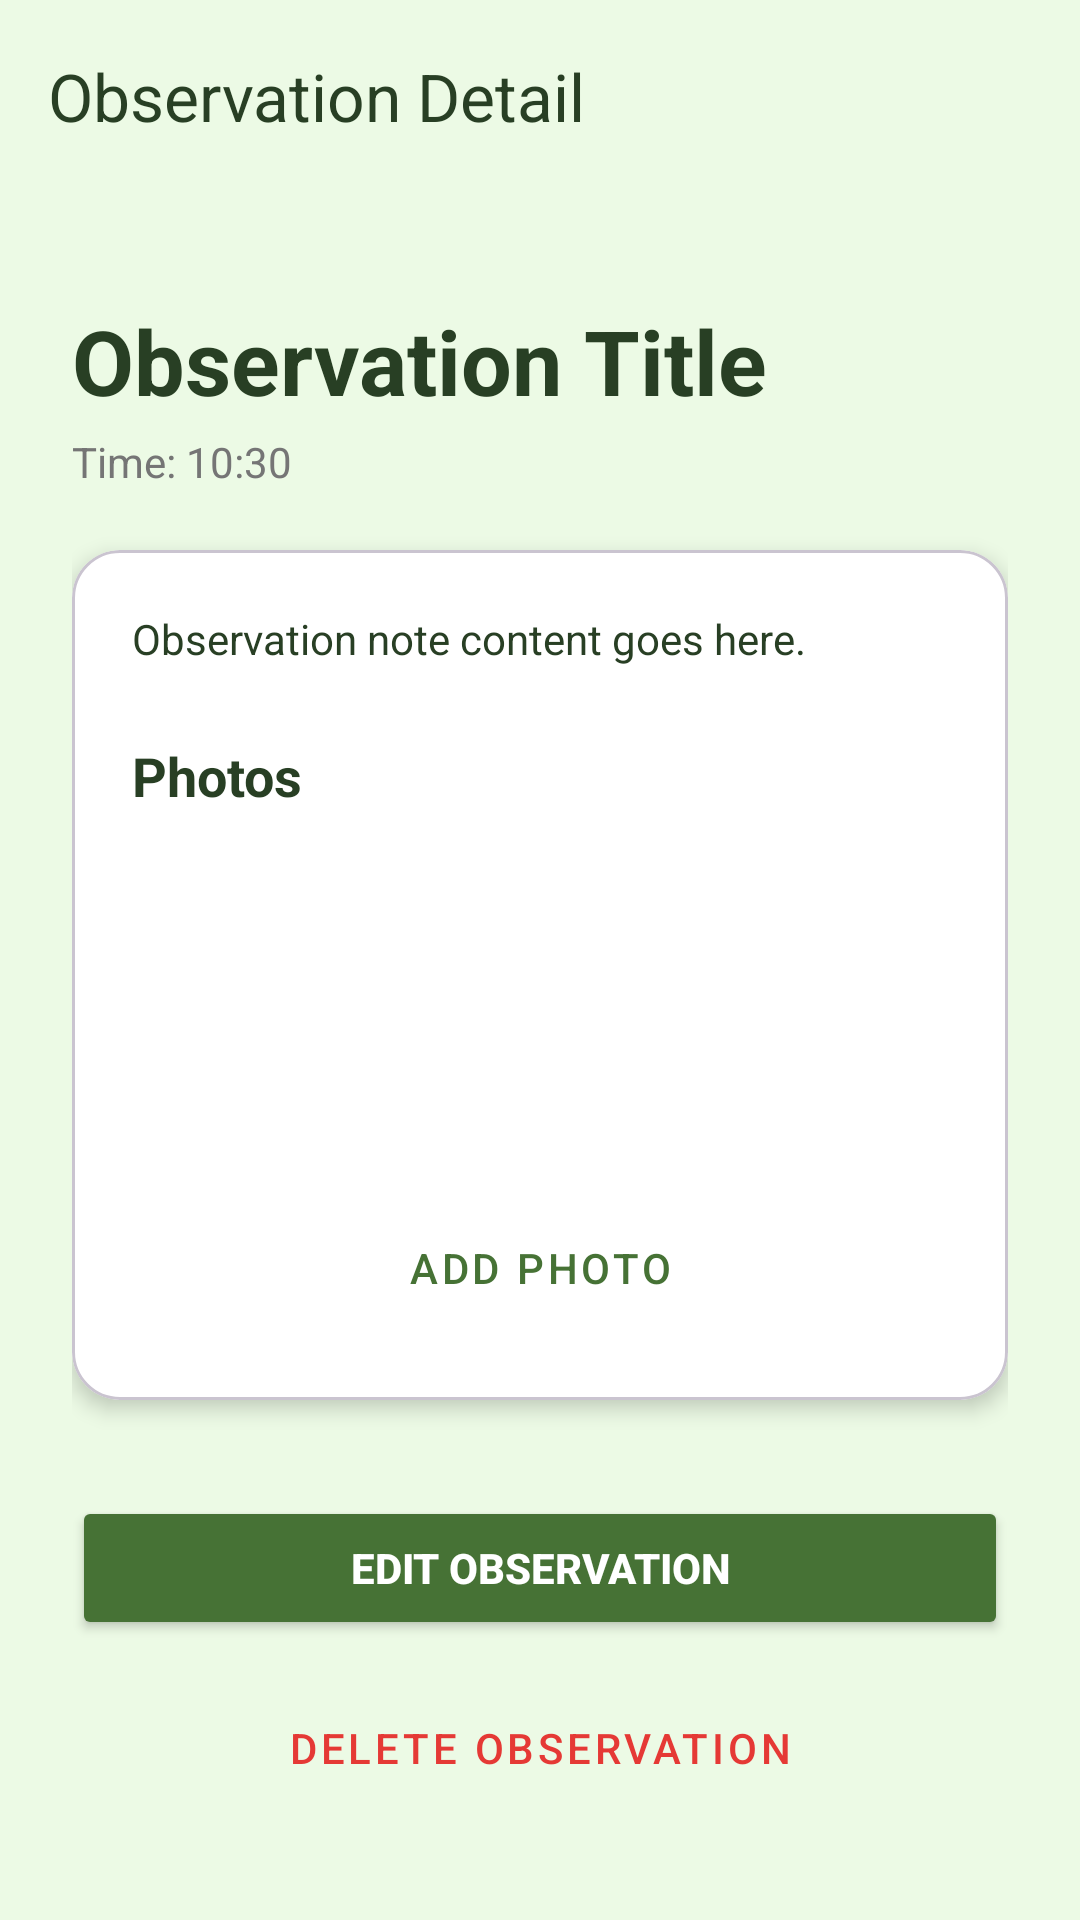

Reconstruct the res/layout file that produces this screen, plus the resources it refers to.
<!-- AndroidManifest.xml: application theme Theme.MHike -->
<!-- res/layout/activity_observation_detail.xml -->
<?xml version="1.0" encoding="utf-8"?>
<LinearLayout xmlns:android="http://schemas.android.com/apk/res/android"
    xmlns:app="http://schemas.android.com/apk/res-auto"
    android:layout_width="match_parent"
    android:layout_height="match_parent"
    android:background="@color/bg"
    android:fitsSystemWindows="true"
    android:orientation="vertical">

    <com.google.android.material.appbar.MaterialToolbar
        android:id="@+id/toolbar"
        android:layout_width="match_parent"
        android:layout_height="?attr/actionBarSize"
        android:background="@android:color/transparent"
        app:navigationIcon="@drawable/ic_previous"
        app:title="Observation Detail"
        app:titleTextColor="@color/text_green" />

    <ScrollView
        android:layout_width="match_parent"
        android:layout_height="match_parent">

        <LinearLayout
            android:layout_width="match_parent"
            android:layout_height="wrap_content"
            android:orientation="vertical"
            android:padding="24dp">

            <TextView
                android:id="@+id/tvTitle"
                style="@style/ScreenTitle"
                android:layout_width="wrap_content"
                android:layout_height="wrap_content"
                android:text="Observation Title" />

            <TextView
                android:id="@+id/tvTime"
                android:layout_width="wrap_content"
                android:layout_height="wrap_content"
                android:layout_marginTop="4dp"
                android:text="Time: 10:30"
                android:textColor="@color/text_gray" />

            <com.google.android.material.card.MaterialCardView
                style="@style/AppCard"
                android:layout_width="match_parent"
                android:layout_height="wrap_content"
                android:layout_marginTop="20dp"
                app:cardBackgroundColor="@color/white">

                <LinearLayout
                    android:layout_width="match_parent"
                    android:layout_height="wrap_content"
                    android:orientation="vertical"
                    android:padding="20dp">

                    <TextView
                        android:id="@+id/tvNote"
                        android:layout_width="match_parent"
                        android:layout_height="wrap_content"
                        android:text="Observation note content goes here."
                        android:textColor="@color/text_green" />

                    <TextView
                        android:layout_width="wrap_content"
                        android:layout_height="wrap_content"
                        android:layout_marginTop="24dp"
                        android:text="Photos"
                        android:textColor="@color/text_green"
                        android:textSize="18sp"
                        android:textStyle="bold" />

                    <androidx.recyclerview.widget.RecyclerView
                        android:id="@+id/recyclerPhotos"
                        android:layout_width="match_parent"
                        android:layout_height="wrap_content"
                        android:layout_marginTop="12dp"
                        android:minHeight="100dp" />

                    <Button
                        android:id="@+id/btnAddPhoto"
                        style="@style/Widget.MaterialComponents.Button.OutlinedButton"
                        android:layout_width="match_parent"
                        android:layout_height="wrap_content"
                        android:layout_marginTop="16dp"
                        android:text="ADD PHOTO"
                        android:textColor="@color/btn"
                        app:icon="@drawable/ic_image"
                        app:strokeColor="@color/btn" />

                </LinearLayout>
            </com.google.android.material.card.MaterialCardView>

            <LinearLayout
                android:layout_width="match_parent"
                android:layout_height="wrap_content"
                android:layout_marginTop="20dp"
                android:orientation="vertical">

                <Button
                    android:id="@+id/btnUpdate"
                    style="@style/MainButton"
                    android:layout_width="match_parent"
                    android:layout_height="wrap_content"
                    android:text="EDIT OBSERVATION"
                    app:icon="@drawable/ic_edit"
                    app:iconGravity="textStart"
                    app:iconPadding="8dp" />

                <Button
                    android:id="@+id/btnDelete"
                    style="@style/Widget.MaterialComponents.Button.OutlinedButton"
                    android:layout_width="match_parent"
                    android:layout_height="wrap_content"
                    android:layout_marginTop="12dp"
                    android:text="DELETE OBSERVATION"
                    android:textColor="@color/danger"
                    app:icon="@drawable/ic_delete"
                    app:iconGravity="textStart"
                    app:iconPadding="8dp"
                    app:iconTint="@color/danger"
                    app:strokeColor="@color/danger" />
            </LinearLayout>

        </LinearLayout>
    </ScrollView>
</LinearLayout>
<!-- resources referenced by this layout -->
<resources>
  <color name="bg">#ECFAE5</color>
  <color name="btn">#467235</color>
  <color name="danger">#E53935</color>
  <color name="text_gray">#757575</color>
  <color name="text_green">#283F24</color>
  <color name="white">#FFFFFFFF</color>
  <style name="AppCard">
          <item name="cardCornerRadius">16dp</item>
          <item name="cardElevation">4dp</item>
          <item name="android:layout_marginBottom">12dp</item>
      </style>
  <style name="MainButton">
          <item name="android:backgroundTint">@color/btn</item>
          <item name="android:textColor">@color/white</item>
          <item name="android:textStyle">bold</item>
          <item name="android:padding">12dp</item>
      </style>
  <style name="ScreenTitle">
          <item name="android:textSize">30sp</item>
          <item name="android:textStyle">bold</item>
          <item name="android:textColor">@color/text_green</item>
          <item name="android:paddingTop">12dp</item>
      </style>
  <style name="Theme.MHike" parent="Base.Theme.MHike" />
  <style name="Base.Theme.MHike" parent="Theme.Material3.DayNight.NoActionBar">
          
          <item name="colorPrimary">@color/primary</item>
          <item name="colorPrimaryDark">@color/primary_dark</item>
          <item name="colorAccent">@color/primary</item>
          <item name="android:windowBackground">@color/bg</item>
      </style>
  <color name="primary">#467235</color>
  <color name="primary_dark">#283F24</color>
</resources>
